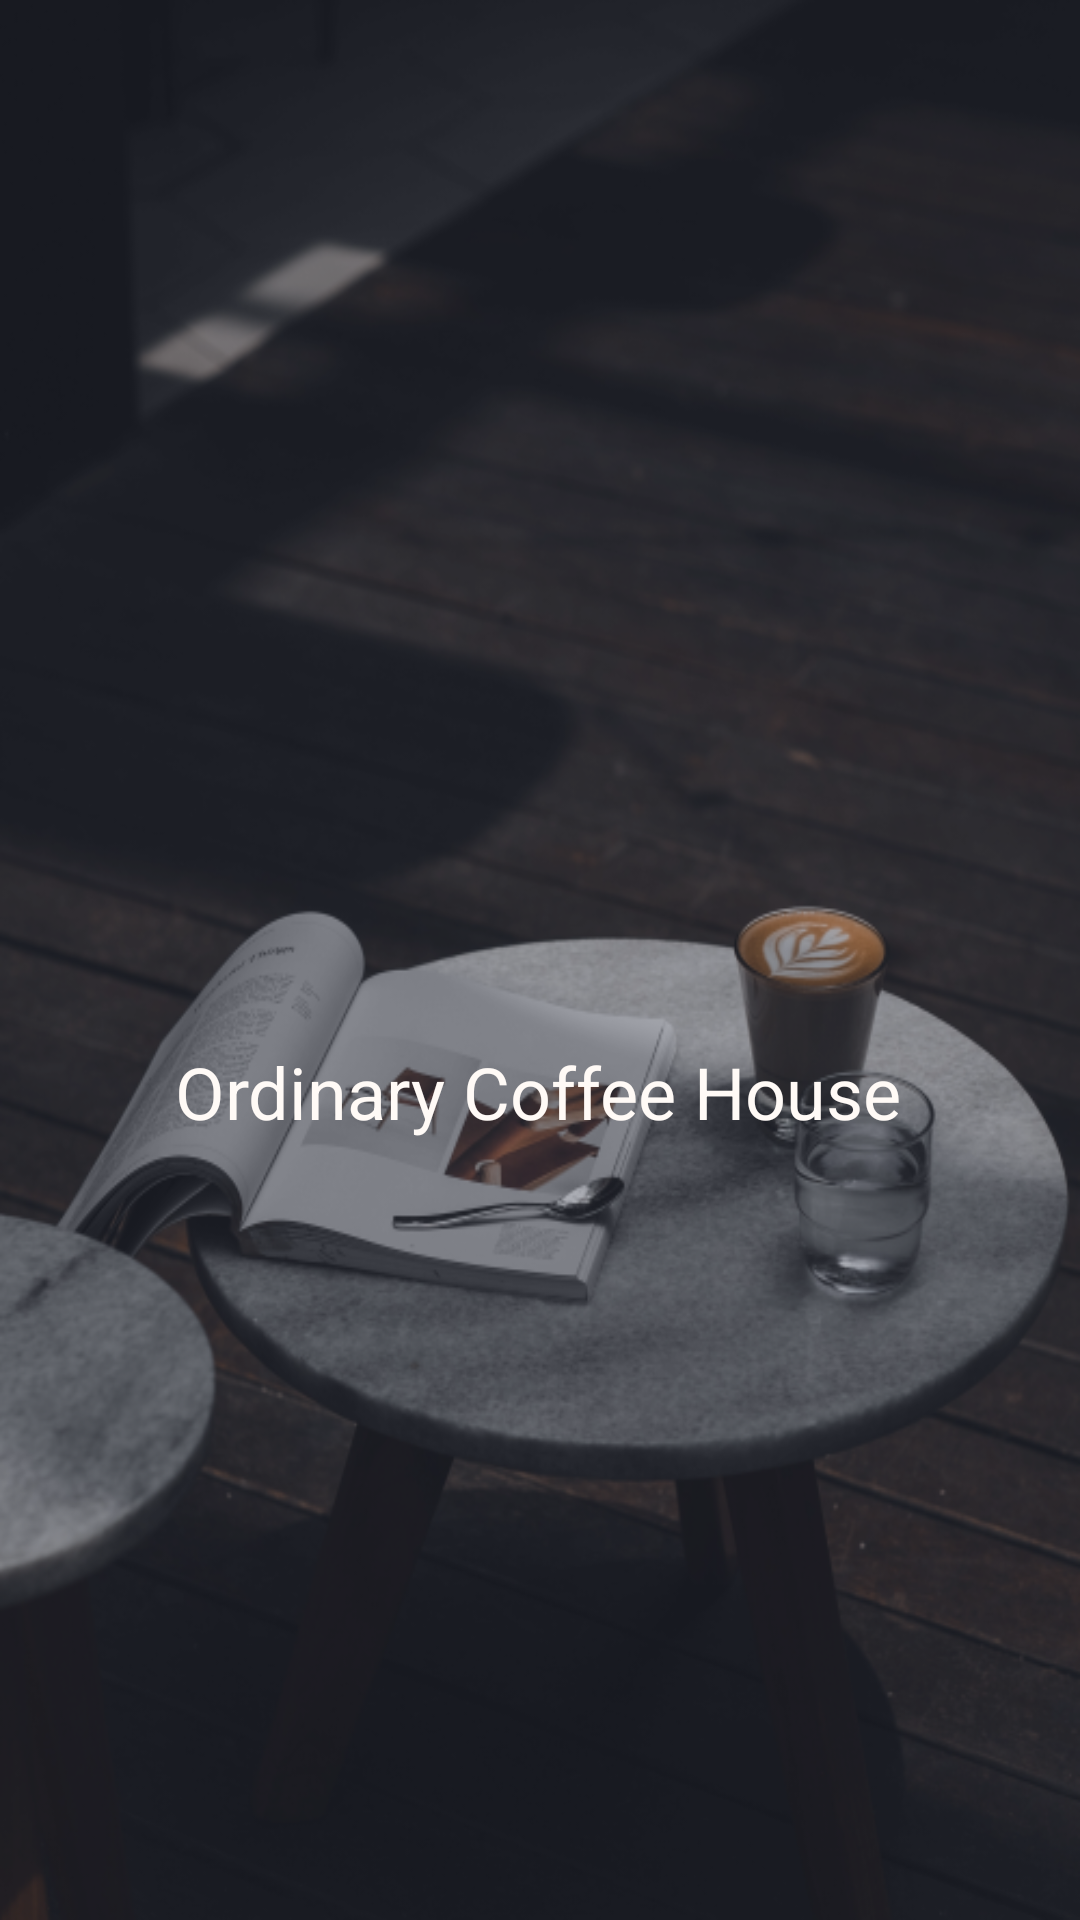

Android layout source for this screen:
<!-- AndroidManifest.xml: application theme Theme.ShopCafe -->
<!-- res/layout/activity_main.xml -->
<?xml version="1.0" encoding="utf-8"?>
<androidx.constraintlayout.widget.ConstraintLayout xmlns:android="http://schemas.android.com/apk/res/android"
    xmlns:app="http://schemas.android.com/apk/res-auto"
    xmlns:tools="http://schemas.android.com/tools"
    android:layout_width="match_parent"
    android:layout_height="match_parent"
    tools:context=".MainActivity">



    <View
        android:id="@+id/Background_page1"
        android:layout_width="match_parent"
        android:layout_height="match_parent"
        android:background="@drawable/background_page1"/>

    <View
        android:id="@+id/colorshape"
        android:layout_width="match_parent"
        android:layout_height="match_parent"
        android:background="#5E1D2335" />

    <View
        android:id="@+id/cup_page1"
        android:layout_width="121dp"
        android:layout_height="132.03dp"
        android:background="@drawable/cup_page1"
        android:gravity="center_horizontal"
        app:layout_constraintBottom_toBottomOf="parent"
        app:layout_constraintEnd_toEndOf="parent"
        app:layout_constraintStart_toStartOf="parent"
        app:layout_constraintTop_toTopOf="parent"
        app:layout_constraintVertical_bias="0.397" />

    <TextView
        android:id="@+id/name_brand"
        android:layout_width="wrap_content"
        android:layout_height="wrap_content"
        android:gravity="center_horizontal|top"
        android:text="@string/name_brand"
        android:textAppearance="@style/name_brand"
        app:layout_constraintBottom_toBottomOf="parent"
        app:layout_constraintEnd_toEndOf="parent"
        app:layout_constraintHorizontal_bias="0.497"
        app:layout_constraintStart_toStartOf="@+id/Background_page1"
        app:layout_constraintTop_toBottomOf="@+id/cup_page1"
        app:layout_constraintVertical_bias="0.051" />

</androidx.constraintlayout.widget.ConstraintLayout>
<!-- resources referenced by this layout -->
<resources>
  <!-- drawable background_page1: png bitmap (drawable, 325290 bytes) -->
  <string name="name_brand">Ordinary Coffee House</string>
  <style name="name_brand">
          <item name="android:textSize">24sp</item>
          <item name="android:textColor">#FFFAF6</item>
      </style>
  <style name="Theme.ShopCafe" parent="Base.Theme.ShopCafe" />
  <style name="Base.Theme.ShopCafe" parent="Theme.Material3.DayNight.NoActionBar">
          
          
      </style>
</resources>
